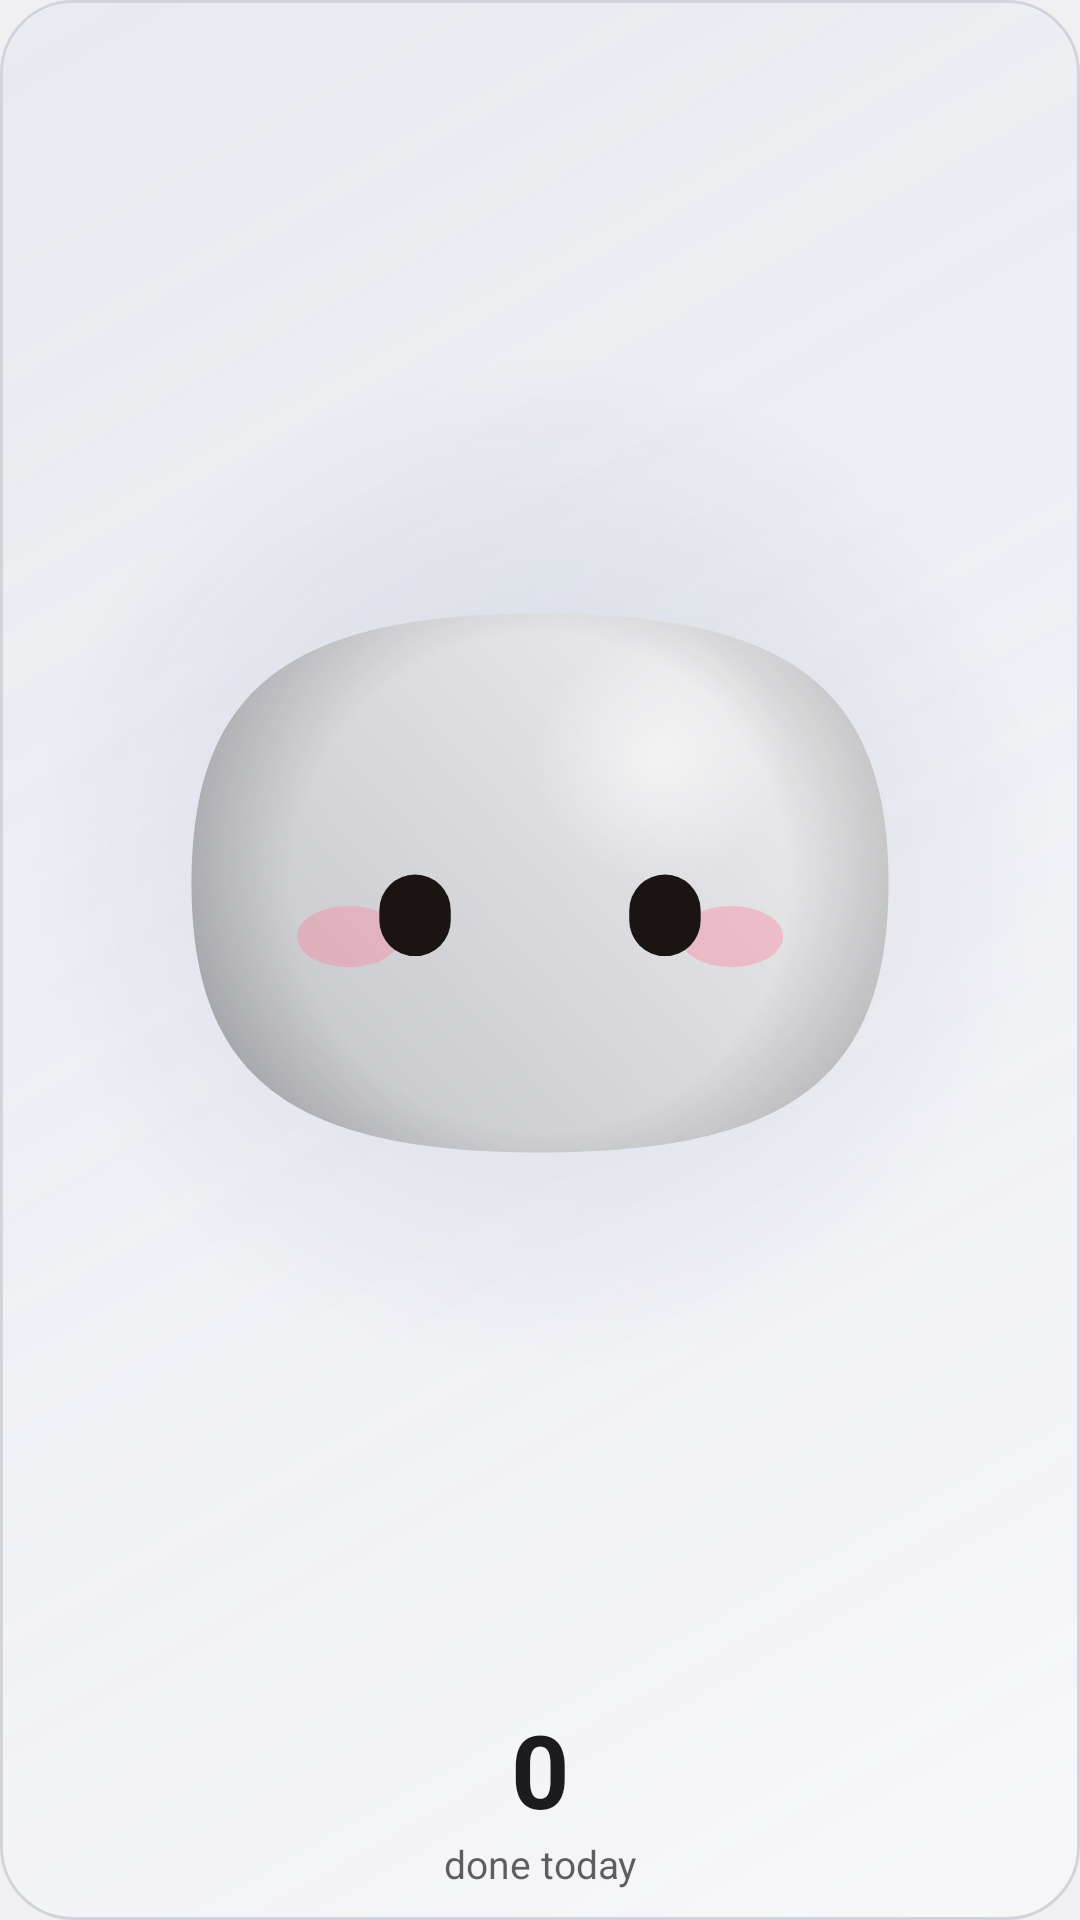

Reconstruct the res/layout file that produces this screen, plus the resources it refers to.
<!-- AndroidManifest.xml: application theme Theme.Coucou -->
<!-- res/layout/widget_today.xml -->
<?xml version="1.0" encoding="utf-8"?>
<FrameLayout xmlns:android="http://schemas.android.com/apk/res/android"
    android:id="@+id/today_root"
    android:layout_width="match_parent"
    android:layout_height="match_parent"
    android:background="@drawable/widget_card">

    <FrameLayout
        android:id="@+id/today_tint"
        android:layout_width="match_parent"
        android:layout_height="match_parent"
        android:layout_margin="1dp"
        android:background="@drawable/widget_tint_muted" />

    <LinearLayout
        android:layout_width="match_parent"
        android:layout_height="match_parent"
        android:gravity="center"
        android:orientation="vertical"
        android:padding="10dp">

        <ImageView
            android:id="@+id/today_face"
            android:src="@drawable/preview_mochi_idle"
            android:layout_width="match_parent"
            android:layout_height="0dp"
            android:layout_weight="1"
            android:contentDescription="@string/widget_today_label"
            android:scaleType="fitCenter" />

        <TextView
            android:id="@+id/today_count"
            android:text="@string/widget_initial_count"
            android:layout_width="match_parent"
            android:layout_height="wrap_content"
            android:gravity="center"
            android:maxLines="1"
            android:textColor="@color/widget_text"
            android:textSize="34sp"
            android:textStyle="bold" />

        <TextView
            android:id="@+id/today_unit"
            android:layout_width="match_parent"
            android:layout_height="wrap_content"
            android:gravity="center"
            android:maxLines="1"
            android:text="@string/widget_today_unit"
            android:textColor="@color/widget_text_secondary"
            android:textSize="@dimen/widget_text_state" />
    </LinearLayout>
</FrameLayout>
<!-- resources referenced by this layout -->
<resources>
  <color name="widget_text">#FFFFFFFF</color>
  <color name="widget_text_secondary">#B3FFFFFF</color>
  <dimen name="widget_text_state">13sp</dimen>
  <!-- drawable preview_mochi_idle (drawable) -->
  <?xml version="1.0" encoding="utf-8"?>
  <layer-list xmlns:android="http://schemas.android.com/apk/res/android">
      <item android:drawable="@drawable/preview_glow_idle" />
      <item android:drawable="@drawable/preview_face_idle" />
  </layer-list>
  <!-- drawable widget_card (drawable) -->
  <?xml version="1.0" encoding="utf-8"?>
  <shape xmlns:android="http://schemas.android.com/apk/res/android" android:shape="rectangle">
      <solid android:color="@color/widget_card" />
      <stroke android:width="@dimen/widget_border_width" android:color="@color/widget_border" />
      <corners android:radius="@dimen/widget_radius" />
  </shape>
  <!-- drawable widget_tint_muted (drawable) -->
  <?xml version="1.0" encoding="utf-8"?>
  <shape xmlns:android="http://schemas.android.com/apk/res/android" android:shape="rectangle">
      <gradient
          android:angle="315"
          android:startColor="@color/widget_tint_muted"
          android:endColor="#00000000" />
      <corners android:radius="@dimen/widget_radius" />
  </shape>
  <string name="widget_initial_count">0</string>
  <string name="widget_today_label">Finished today</string>
  <string name="widget_today_unit">done today</string>
  <style name="Theme.Coucou" parent="android:Theme.DeviceDefault.DayNight">
          <item name="android:windowActionBar">false</item>
          <item name="android:windowNoTitle">true</item>
      </style>
  <!-- drawable preview_glow_idle (drawable) -->
  <?xml version="1.0" encoding="utf-8"?>
  <vector xmlns:android="http://schemas.android.com/apk/res/android" xmlns:aapt="http://schemas.android.com/aapt"
      android:width="120dp"
      android:height="120dp"
      android:viewportWidth="120"
      android:viewportHeight="120">
      <path android:pathData="M0,0 h120 v120 h-120 z">
          <aapt:attr name="android:fillColor">
              <gradient android:type="radial" android:centerX="60" android:centerY="60" android:gradientRadius="60">
                  <item android:offset="0" android:color="#5294A2B8" />
                  <item android:offset="1" android:color="#0094A2B8" />
              </gradient>
          </aapt:attr>
      </path>
  </vector>
  <!-- drawable preview_face_idle: vector/xml drawable (drawable, 2303 chars, omitted) -->
  <color name="widget_card">#FF17181C</color>
  <dimen name="widget_border_width">1dp</dimen>
  <color name="widget_border">#FF3A3C44</color>
  <dimen name="widget_radius">24dp</dimen>
  <color name="widget_tint_muted">#2694A2B8</color>
</resources>
